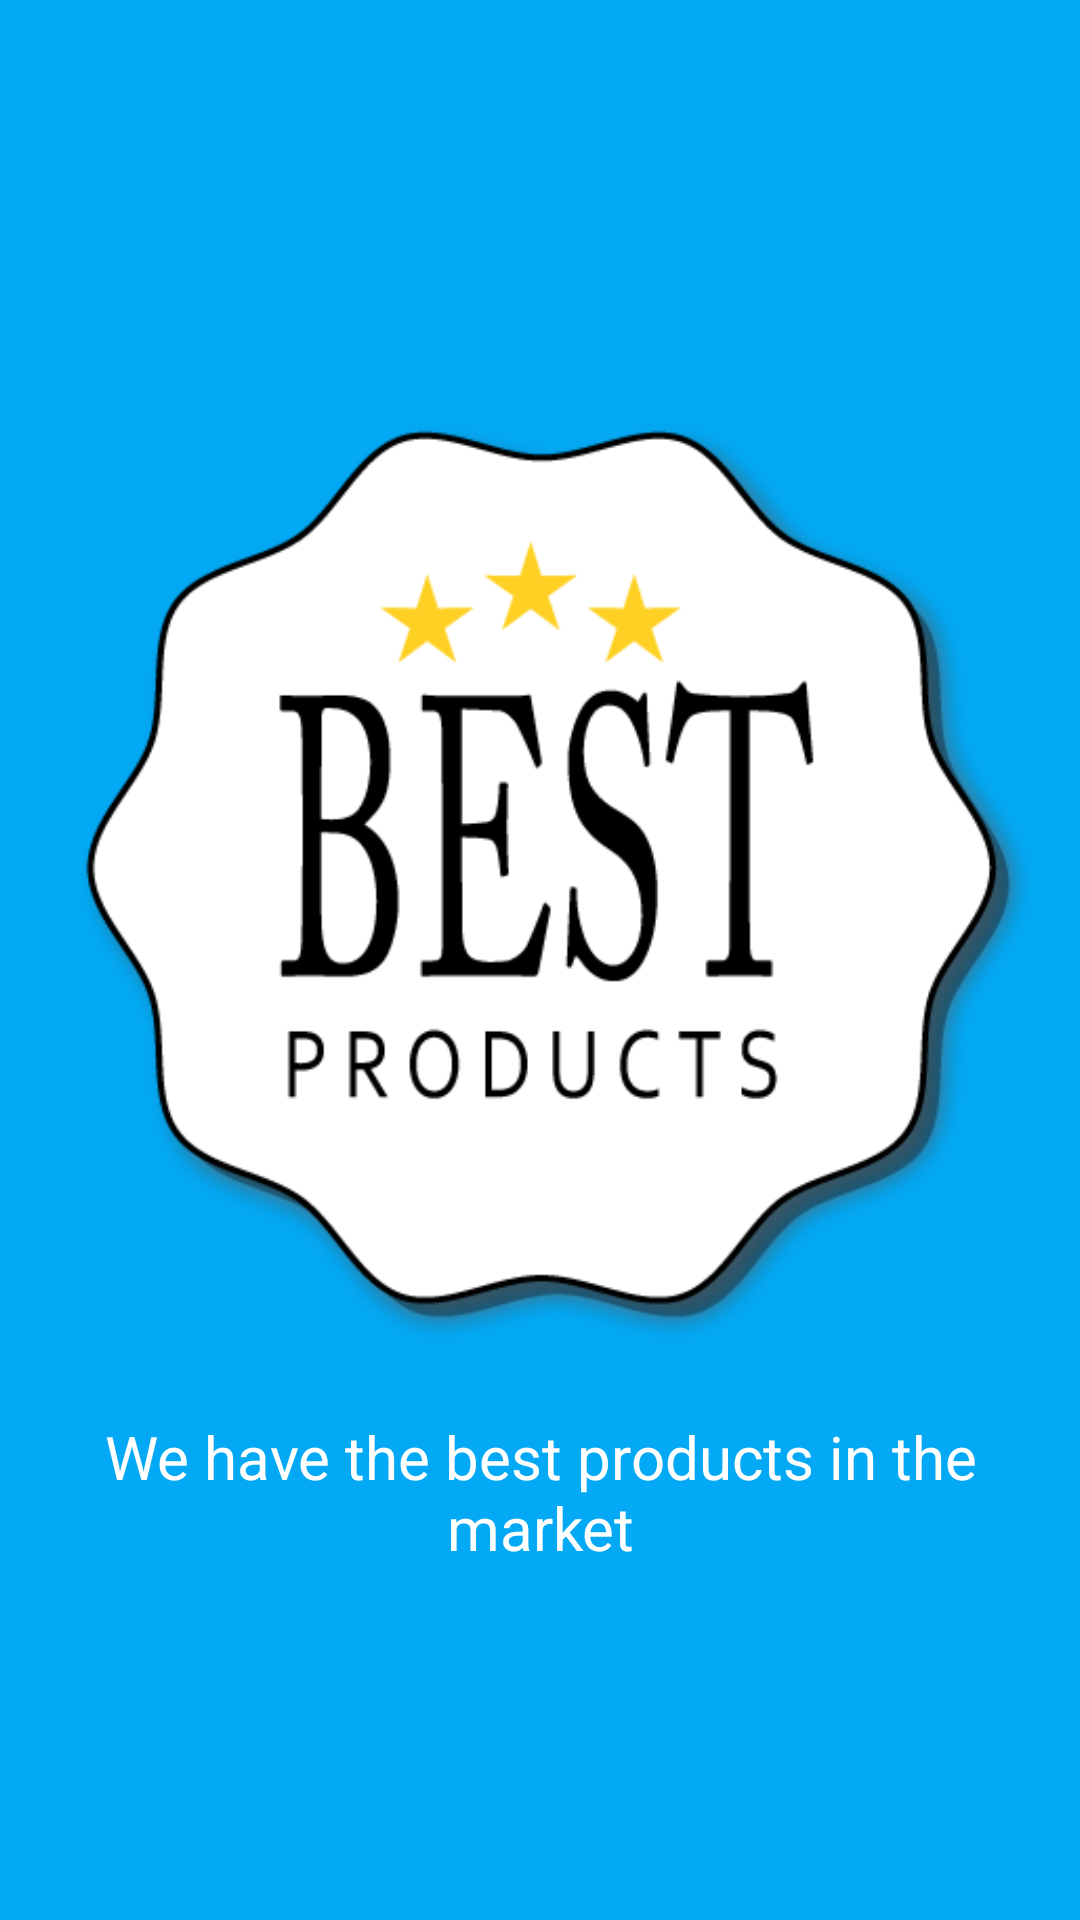

Android layout source for this screen:
<!-- AndroidManifest.xml: application theme AppTheme -->
<!-- res/layout/activity_best_product.xml -->
<?xml version="1.0" encoding="utf-8"?>
<RelativeLayout xmlns:android="http://schemas.android.com/apk/res/android"
    android:orientation="vertical" android:layout_width="match_parent"
    android:layout_height="match_parent"
    android:background="@color/bestProduct"
    >

    <LinearLayout
        android:layout_width="wrap_content"
        android:layout_height="wrap_content"
        android:layout_centerInParent="true"
        android:gravity="top"
        android:orientation="vertical">

        <ImageView
            android:id="@+id/imageView"
            android:layout_width="wrap_content"
            android:layout_height="350dp"
            android:src="@drawable/best_product" />

        <TextView
            android:layout_width="wrap_content"
            android:layout_height="wrap_content"
            android:layout_marginTop="5dp"
            android:paddingLeft="30dp"
            android:paddingRight="30dp"
            android:text="@string/best_product"
            android:textAlignment="center"
            android:textColor="@color/white"
            android:textSize="20dp"
            />
    </LinearLayout>
</RelativeLayout>
<!-- resources referenced by this layout -->
<resources>
  <color name="bestProduct">@color/interfaceColor</color>  /**#f793000**/
  <color name="white">#ffffff</color>
  <!-- drawable best_product: png bitmap (drawable, 59831 bytes) -->
  <string name="best_product">We have the best products in the market</string>
  <style name="AppTheme" parent="Theme.AppCompat.Light.DarkActionBar">
          
          <item name="colorPrimary">@color/colorPrimary</item>
          <item name="colorPrimaryDark">@color/colorPrimaryDark</item>
          <item name="colorAccent">@color/colorAccent</item>
          <item name="android:navigationBarColor">@color/navBarColor</item>
          <item name="android:title">@color/colorAccent</item>
  
      </style>
  <color name="interfaceColor">#03a9f4</color> //color for the interface
  <color name="colorPrimary">@color/interfaceColor</color>
  <color name="colorPrimaryDark">@color/interfaceColor</color>
  <color name="colorAccent">@color/white</color>
  <color name="navBarColor">@color/interfaceColor</color>
</resources>
